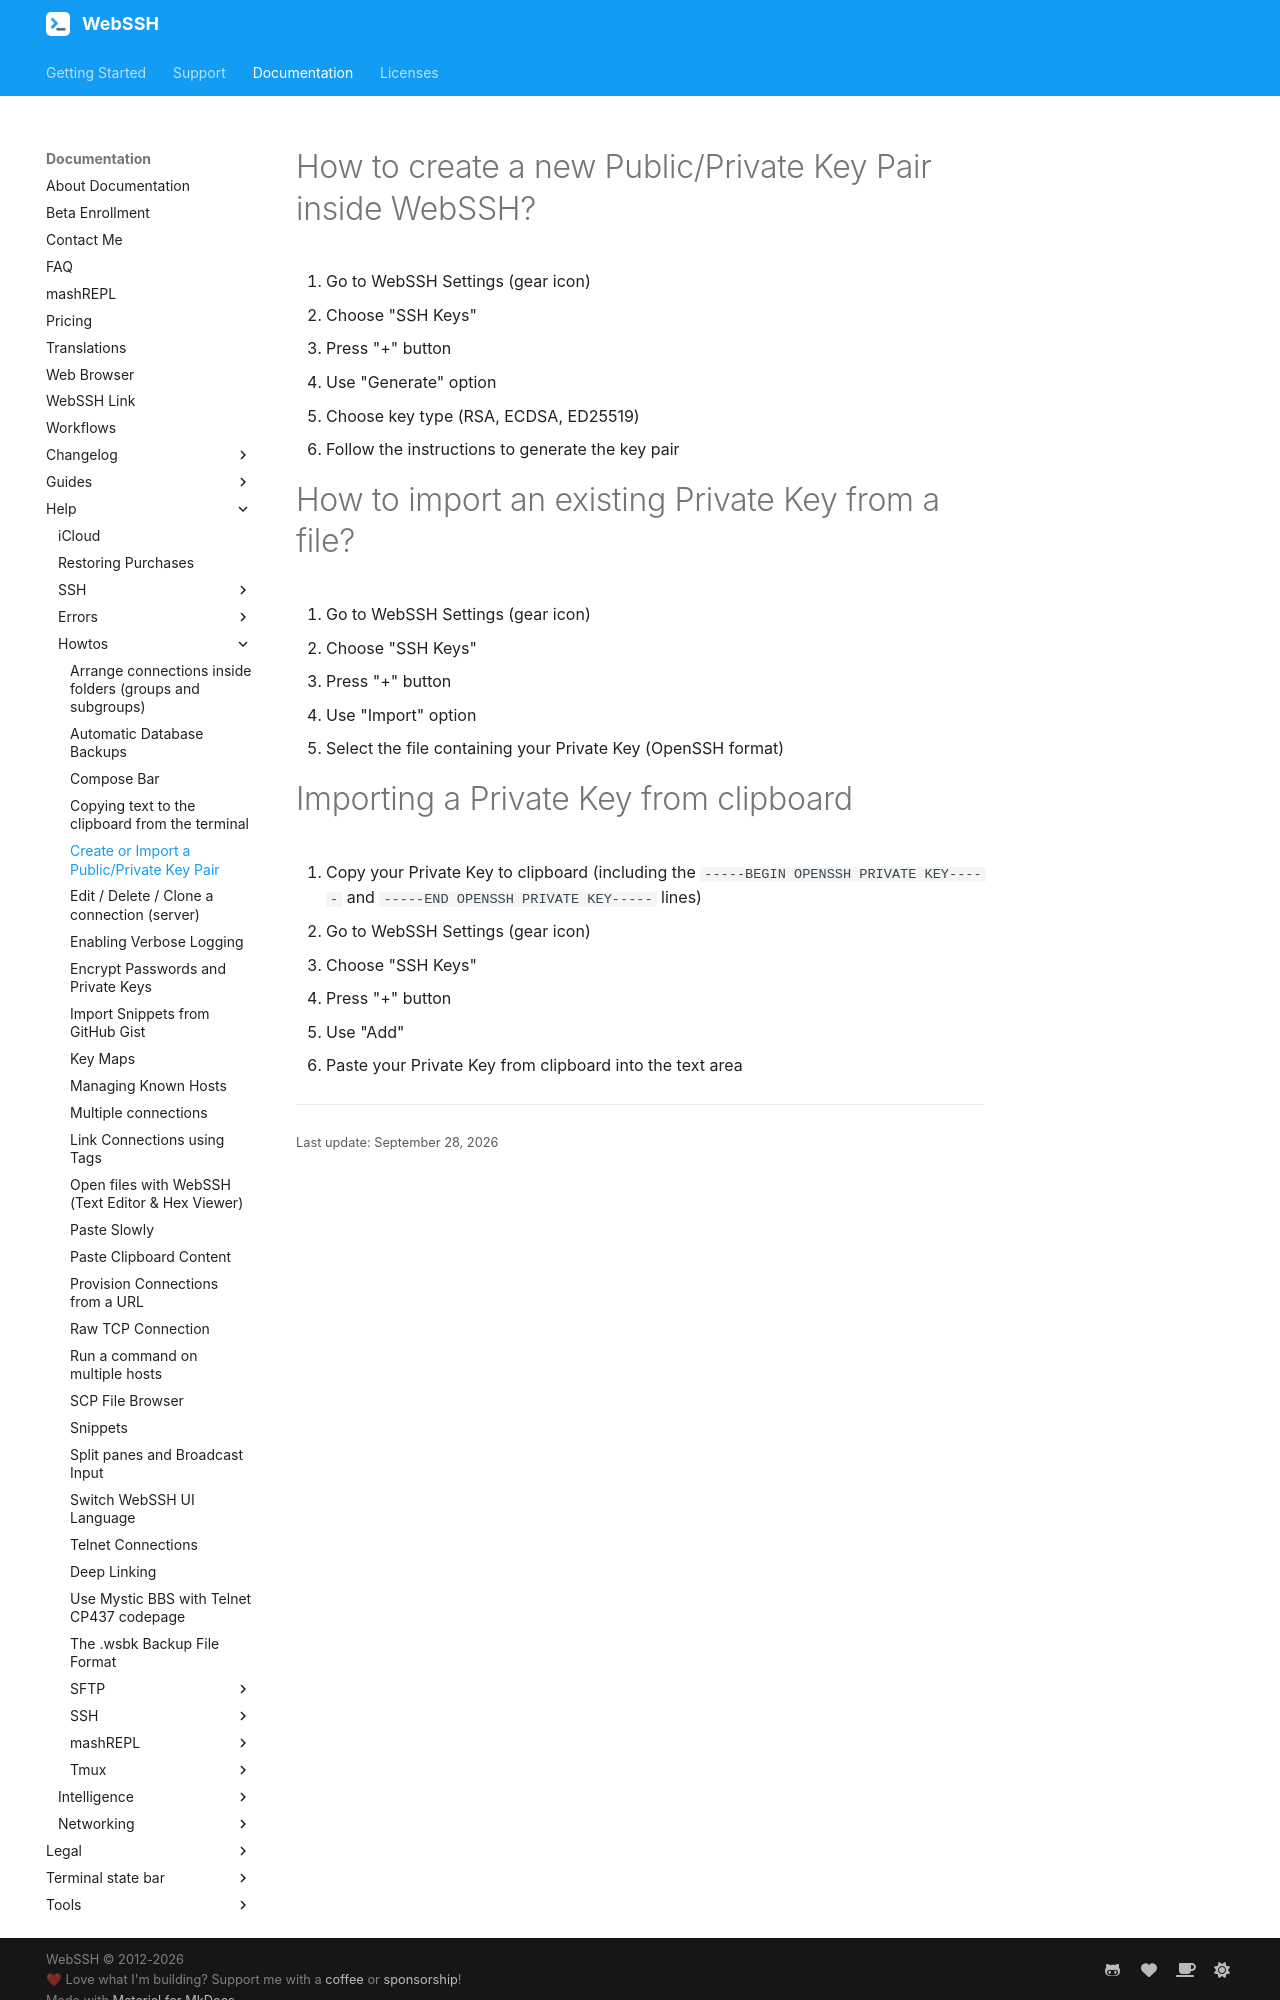

repository: isontheline/pro.webssh.net · page: documentation/help/howtos/create-or-import-public-private-key-pair/index.html · generator: mkdocs

---
title: Create or Import a Public/Private Key Pair
description: "Generate a new RSA, ECDSA or ED25519 key pair inside WebSSH, or import an existing private key from a file or from the clipboard."
---

# How to create a new Public/Private Key Pair inside WebSSH?
1. Go to WebSSH Settings (gear icon)
2. Choose "SSH Keys"
3. Press "+" button
4. Use "Generate" option
5. Choose key type (RSA, ECDSA, ED25519)
6. Follow the instructions to generate the key pair

# How to import an existing Private Key from a file?
1. Go to WebSSH Settings (gear icon)
2. Choose "SSH Keys"
3. Press "+" button
4. Use "Import" option
5. Select the file containing your Private Key (OpenSSH format)
